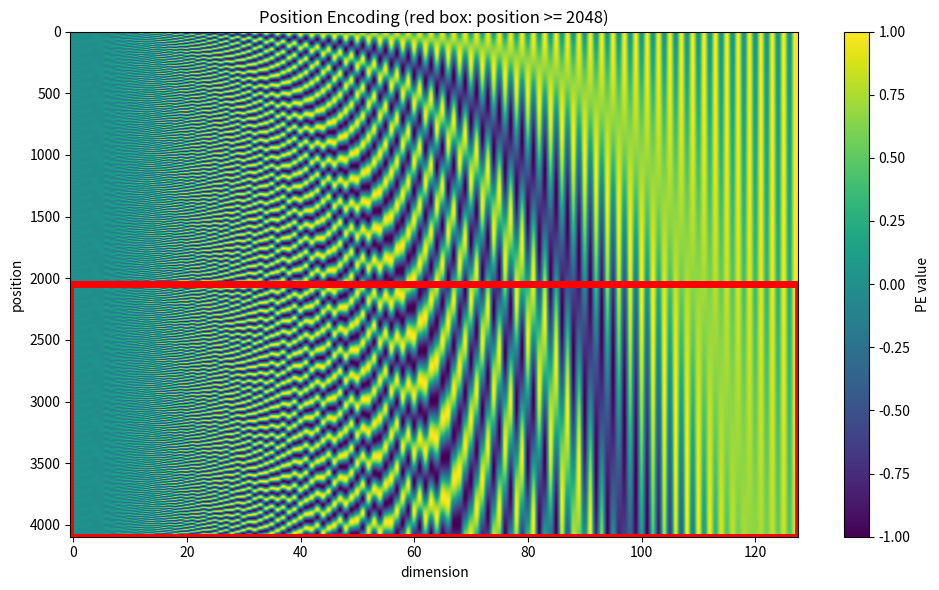

This chart was generated by the following Python code:
# sinusoidal_pe_heatmap_with_box.py
"""Generate a heatmap visualization of sinusoidal positional encoding.

This module creates a visual representation of the sinusoidal positional encoding
matrix used in transformer models, highlighting the extrapolation region beyond
the training context length.
"""
import numpy as np
import matplotlib.pyplot as plt

# ========== Parameters ==========
d_model = 128
max_len = 4096
base = 10000.0

# ========== Construct PE ==========
pe = np.zeros((max_len, d_model))
dim_vec = np.arange(0, d_model, 2).reshape(1, -1)
angle = np.arange(max_len).reshape(-1, 1) / (base ** (dim_vec / d_model))

pe[:, 0::2] = np.sin(angle)
pe[:, 1::2] = np.cos(angle)

# ========== Plotting ==========
fig, ax = plt.subplots(figsize=(10, 6))
im = ax.imshow(pe, cmap="viridis", aspect="auto")

# Red box: region >= 2048
start_row = 2048
box_height = max_len - start_row
ax.add_patch(
    plt.Rectangle(
        (-0.5, start_row - 0.5),  # Top-left corner (x, y)
        d_model,
        box_height,  # Width, height
        fill=False,
        edgecolor="red",
        lw=5,
    )
)

plt.colorbar(im, label="PE value")
plt.title("Position Encoding (red box: position >= 2048)")
plt.xlabel("dimension")
plt.ylabel("position")
plt.tight_layout()
plt.savefig("heatmap_position_encoding.png", dpi=300)
